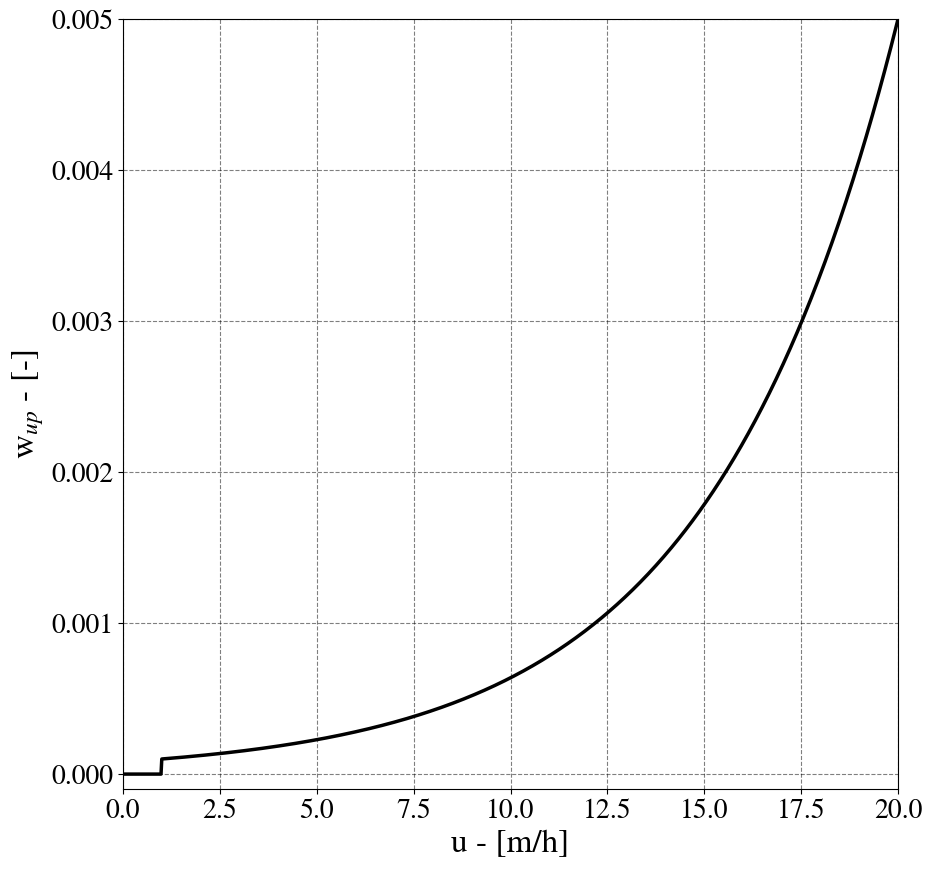

The matplotlib source for this figure: (Note: this script raises an exception after producing the figure.)
import numpy as np 
import math
from scipy.optimize import fsolve
import matplotlib
import matplotlib.pyplot as plt
from matplotlib.colors import Normalize
from matplotlib.ticker import NullFormatter,MultipleLocator, FormatStrFormatter
from matplotlib.ticker import MaxNLocator
from matplotlib.font_manager import FontProperties
import matplotlib.ticker as ticker


def system(x):
    a, b = x

    f = np.empty(2)

    f[0] = 0.0001- a*np.exp(1*b)
    f[1] = 0.005 - a*np.exp(20*b)

    return f 

x0 = [0.0001, 0.1]
solution = fsolve(system, x0, xtol =1e-10)
a, b = solution 
print(a)
print(b)

u = np.linspace(0, 20, 1000)
wup=np.zeros(len(u))

def upflow_washout(u):
    if u < 1:
        wup = 0
    else:
        wup = a*np.exp(b*u)
    return wup

for i in range(0,len(u)):
    wup[i] = upflow_washout(u[i])

plt.figure(num=None, dpi=80, facecolor='w', edgecolor='k', figsize=(10, 10))
matplotlib.rcParams.update({'font.size': 12, 'font.family': 'STIXGeneral', 'mathtext.fontset': 'stix'})
matplotlib.rcParams['font.sans-serif'] = "Arial"

plt.figure(num=None, dpi=80, facecolor='w', edgecolor='k')
matplotlib.rcParams.update({'font.size': 20, 'font.family': 'STIXGeneral', 'mathtext.fontset': 'stix'})
matplotlib.rcParams['font.sans-serif'] = "Arial"

figure, axes = plt.subplots(1, 1, figsize=(10, 10))
axes.plot(u, wup, 'k', linewidth=2.5)
axes.grid(color='k', alpha=0.5, linestyle='dashed', linewidth=0.8)
axes.set_xlabel('u - [m/h]', fontsize=24)
axes.set_ylabel('w$_{up}$ - [-]', fontsize=24)
plt.xlim([0, u[-1]])
plt.ylim([-10**-4, wup[-1]])
fig_pathway = '../output'
figure.savefig(fig_pathway + 'upflow_washout.svg')
